Photos from the image-classification dataset "dataset_geriap" in the GitHub repository cabreracoder/GerIApp-Backend. Its 4 classes are: acostado, DE PIE, sentado, no person.

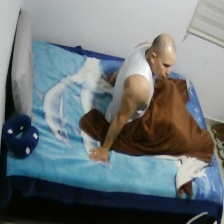
Label: sentado

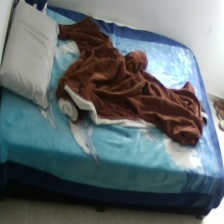
Label: no person

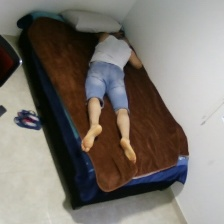
Label: acostado

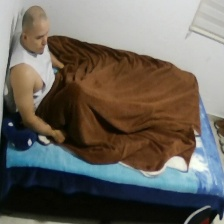
Label: sentado

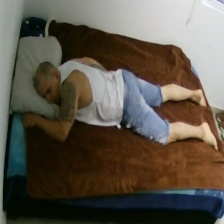
Label: acostado

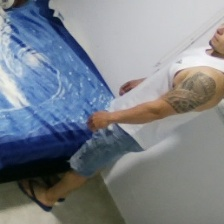
Label: DE PIE
